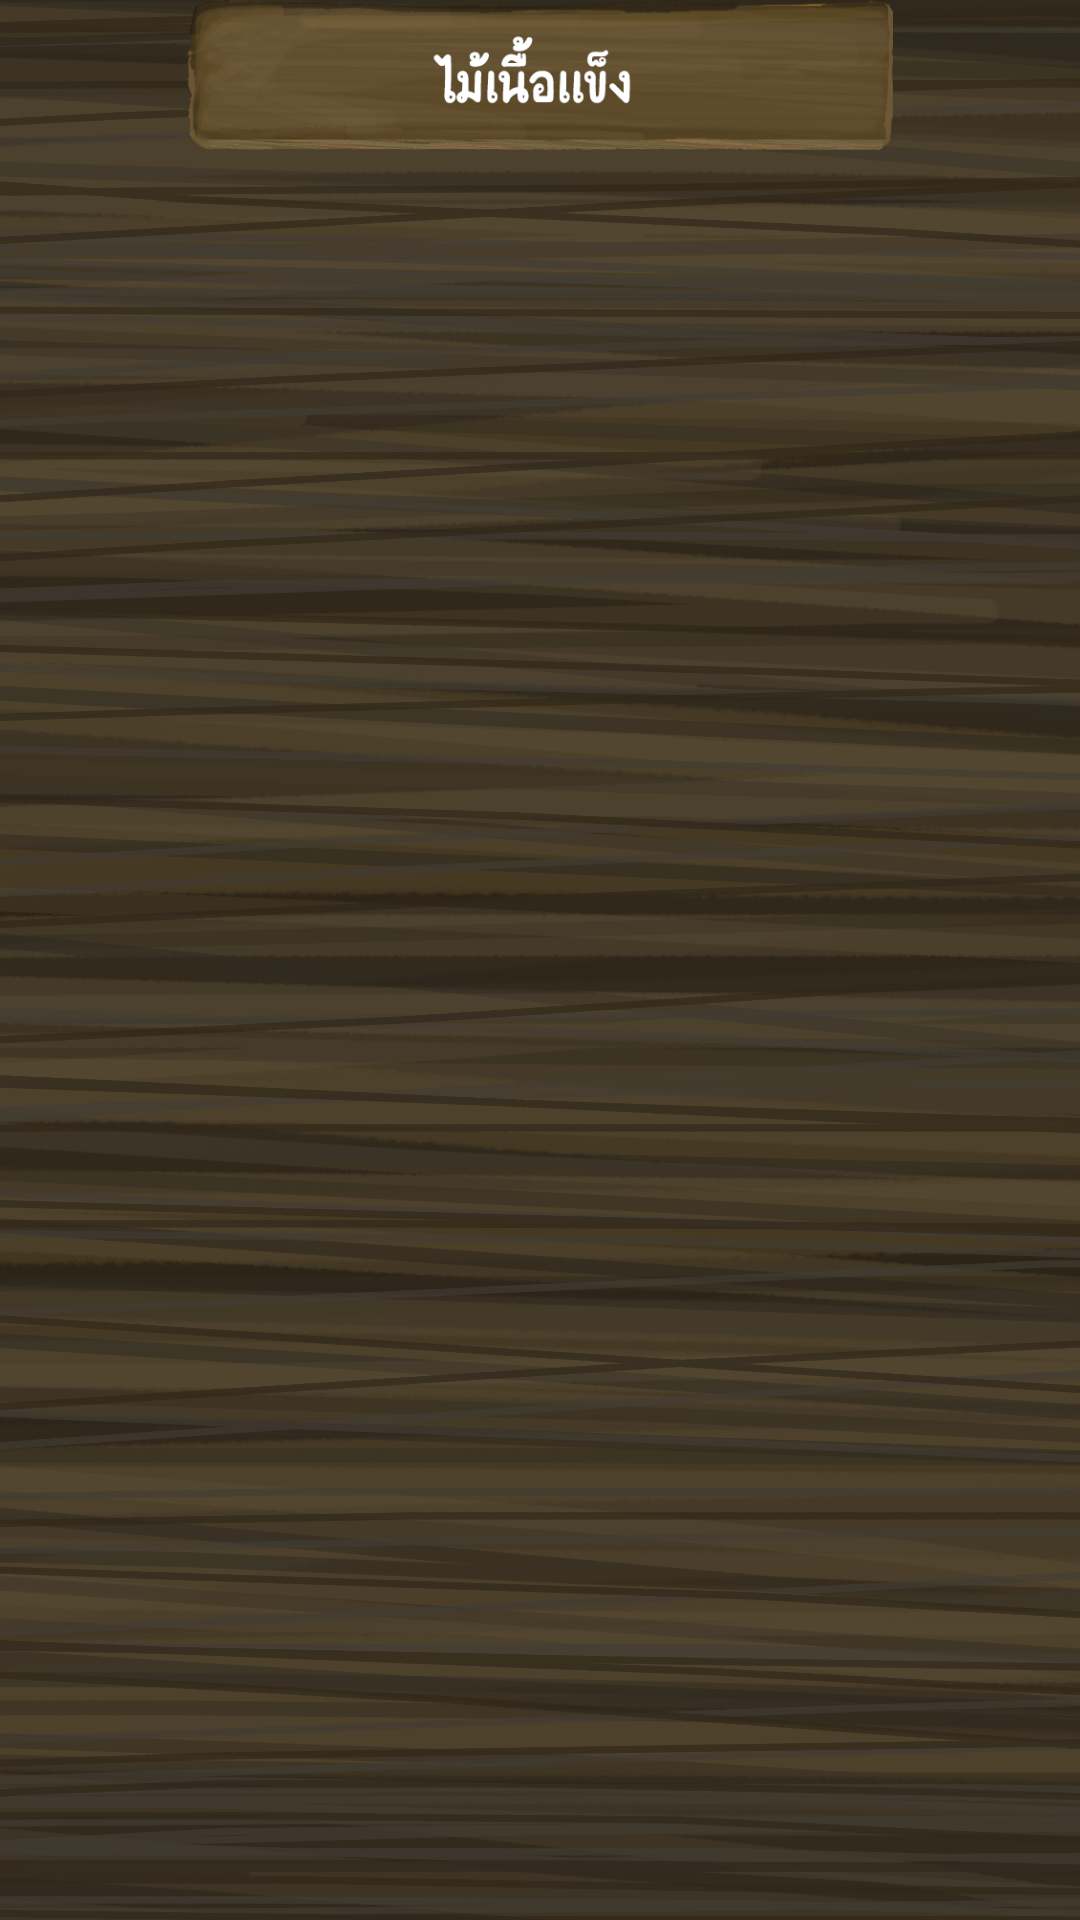

Here is an Android app screen rendered from its layout file. Give the layout XML and the strings, colors and styles it references.
<!-- AndroidManifest.xml: application theme Theme.ProjectAJWongYosWOOD -->
<!-- res/layout/activity_solid_wood_page1.xml -->
<?xml version="1.0" encoding="utf-8"?>
<RelativeLayout
    xmlns:android="http://schemas.android.com/apk/res/android"
    xmlns:app="http://schemas.android.com/apk/res-auto"
    xmlns:tools="http://schemas.android.com/tools"
    android:layout_width="match_parent"
    android:layout_height="match_parent"
    android:background="@drawable/bgwoodrecycle"
    tools:context=".Solid_Wood_Page1">


    <androidx.recyclerview.widget.RecyclerView
        android:id="@+id/idRVCourse"
        android:layout_width="match_parent"
        android:layout_height="match_parent"
        android:layout_marginTop="50dp"
        android:layoutAnimation="@anim/layout_fall_down"
        app:layout_constraintBottom_toBottomOf="parent"
        app:layout_constraintEnd_toEndOf="parent"
        app:layout_constraintStart_toStartOf="parent"
        app:layout_constraintTop_toTopOf="parent" />

    <ImageView
        android:layout_width="match_parent"
        android:layout_height="50dp"
        android:layout_centerHorizontal="true"
        android:background="@null"
        android:src="@drawable/upersolidwood"
        app:layout_constraintEnd_toEndOf="parent"
        app:layout_constraintStart_toStartOf="parent"
        tools:layout_editor_absoluteY="2dp" />

</RelativeLayout>
<!-- resources referenced by this layout -->
<resources>
  <!-- drawable bgwoodrecycle: png bitmap (drawable-v24, 768156 bytes) -->
  <!-- drawable upersolidwood: png bitmap (drawable-v24, 73420 bytes) -->
  <style name="Theme.ProjectAJWongYosWOOD" parent="Theme.AppCompat.DayNight.NoActionBar">
          
          <item name="colorPrimary">@color/purple_500</item>
          <item name="colorPrimaryVariant">@color/purple_700</item>
          <item name="colorOnPrimary">@color/black</item>
          
          <item name="colorSecondary">@color/teal_200</item>
          <item name="colorSecondaryVariant">@color/teal_700</item>
          <item name="colorOnSecondary">@color/black</item>
          
          <item name="android:statusBarColor" tools:targetApi="l">?attr/colorPrimaryVariant</item>
          <item name="fontFamily">@font/font1</item>
          
      </style>
  <!-- not gathered from this repository: default colours our renderer supplied (Android Studio template values) -->
  <color name="purple_500">#FF6200EE</color>
  <color name="purple_700">#FF3700B3</color>
  <color name="teal_200">#FF03DAC5</color>
  <color name="teal_700">#FF018786</color>
  <color name="black">#FF000000</color>
</resources>
